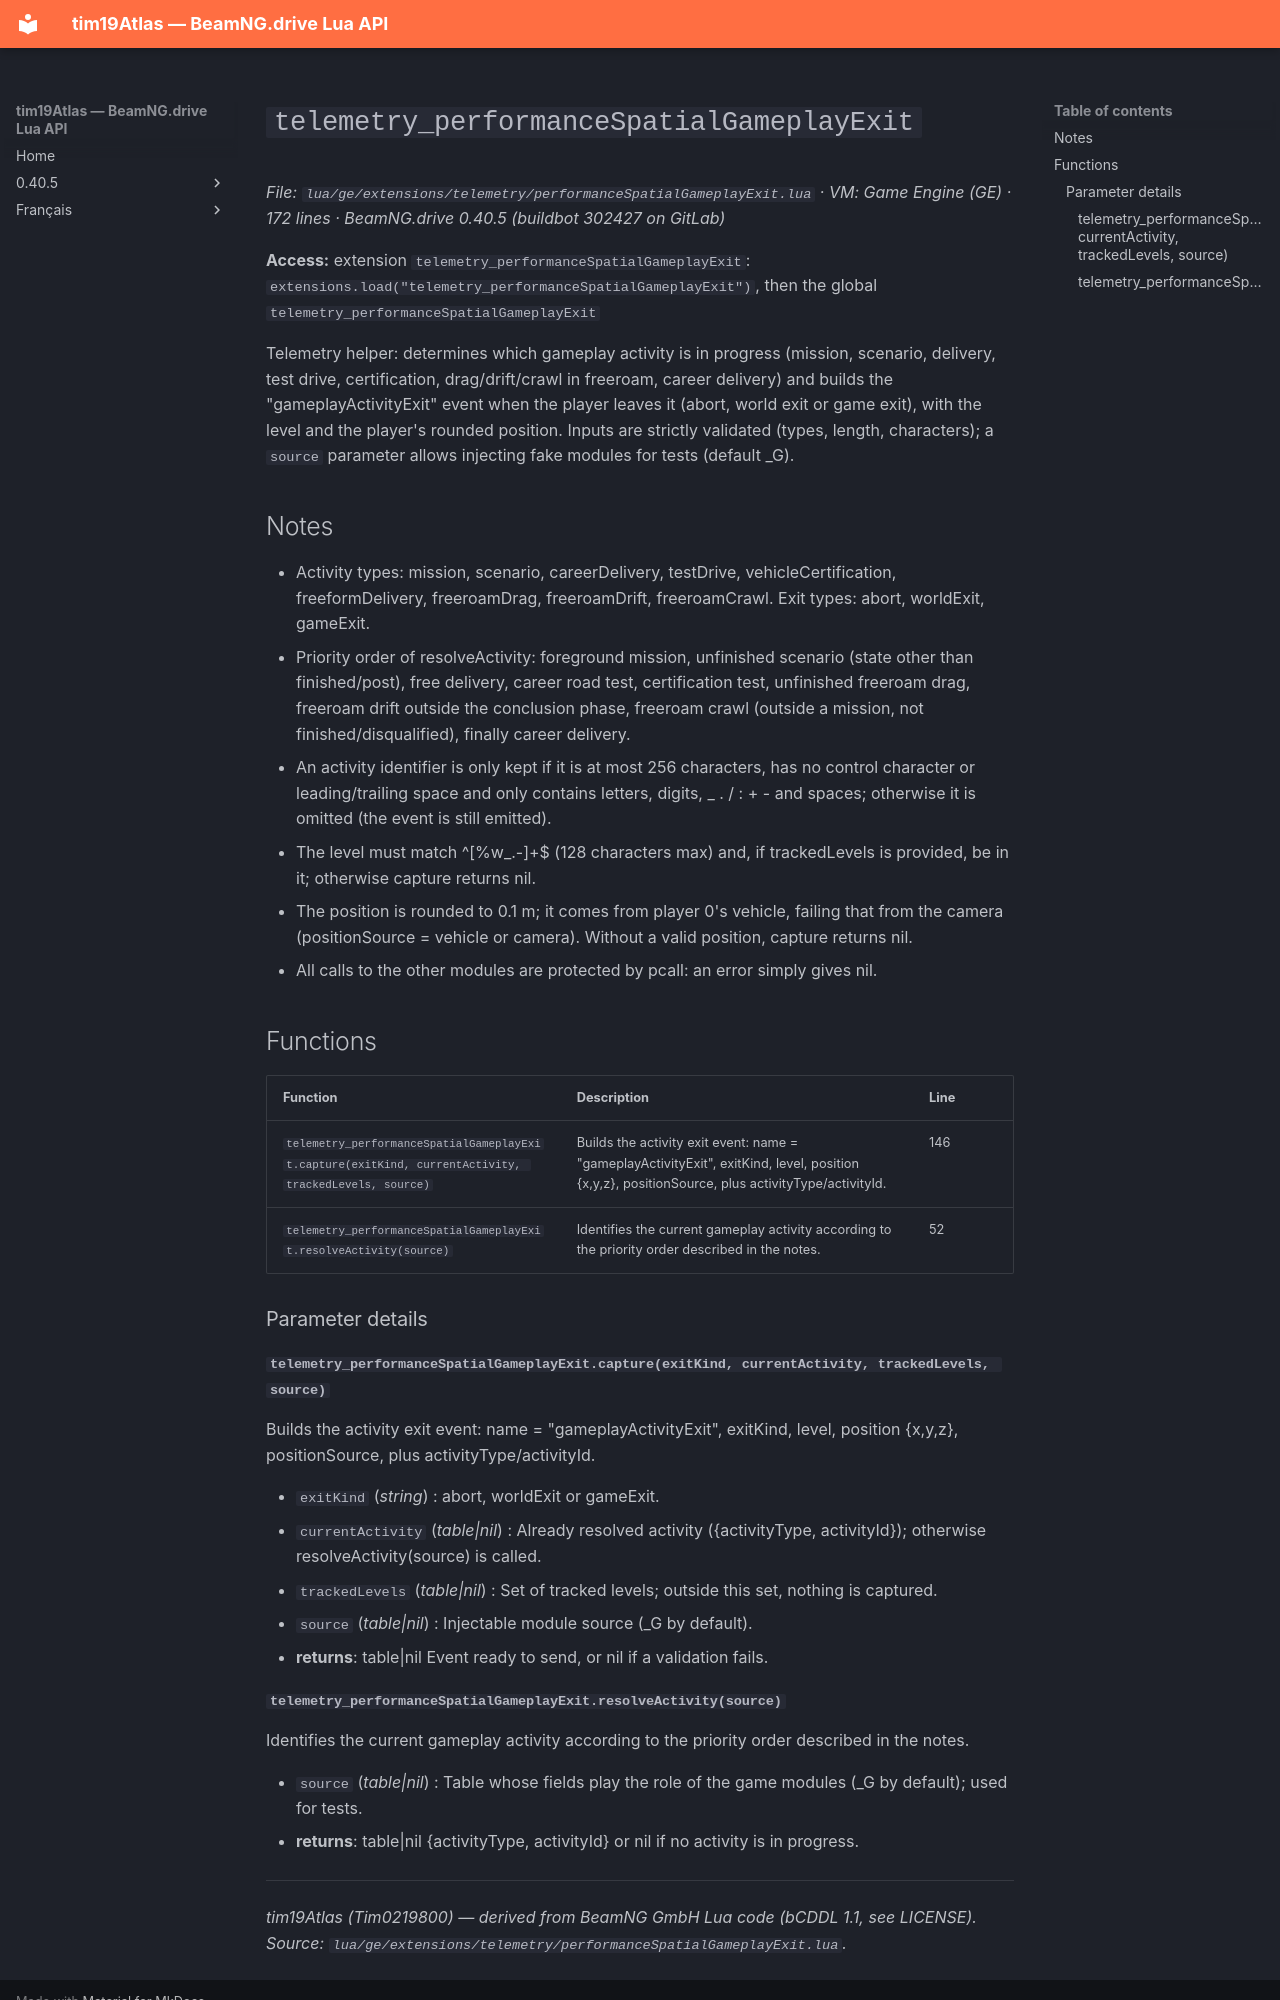

repository: Tim0219800/beamng-lua-atlas · page: 0.40.5/ge/extensions/telemetry/performanceSpatialGameplayExit.html · generator: mkdocs

# `telemetry_performanceSpatialGameplayExit`

*File: `lua/ge/extensions/telemetry/performanceSpatialGameplayExit.lua` · VM: Game Engine (GE) · 172 lines · BeamNG.drive 0.40.5 (buildbot 302427 on GitLab)*

**Access:** extension `telemetry_performanceSpatialGameplayExit`: `extensions.load("telemetry_performanceSpatialGameplayExit")`, then the global `telemetry_performanceSpatialGameplayExit`

Telemetry helper: determines which gameplay activity is in progress (mission, scenario, delivery, test drive, certification, drag/drift/crawl in freeroam, career delivery) and builds the "gameplayActivityExit" event when the player leaves it (abort, world exit or game exit), with the level and the player's rounded position. Inputs are strictly validated (types, length, characters); a `source` parameter allows injecting fake modules for tests (default _G).

## Notes

- Activity types: mission, scenario, careerDelivery, testDrive, vehicleCertification, freeformDelivery, freeroamDrag, freeroamDrift, freeroamCrawl. Exit types: abort, worldExit, gameExit.
- Priority order of resolveActivity: foreground mission, unfinished scenario (state other than finished/post), free delivery, career road test, certification test, unfinished freeroam drag, freeroam drift outside the conclusion phase, freeroam crawl (outside a mission, not finished/disqualified), finally career delivery.
- An activity identifier is only kept if it is at most 256 characters, has no control character or leading/trailing space and only contains letters, digits, _ . / : + - and spaces; otherwise it is omitted (the event is still emitted).
- The level must match ^[%w_.-]+$ (128 characters max) and, if trackedLevels is provided, be in it; otherwise capture returns nil.
- The position is rounded to 0.1 m; it comes from player 0's vehicle, failing that from the camera (positionSource = vehicle or camera). Without a valid position, capture returns nil.
- All calls to the other modules are protected by pcall: an error simply gives nil.

## Functions

| Function | Description | Line |
|---|---|---|
| `telemetry_performanceSpatialGameplayExit.capture(exitKind, currentActivity, trackedLevels, source)` | Builds the activity exit event: name = "gameplayActivityExit", exitKind, level, position {x,y,z}, positionSource, plus activityType/activityId. | 146 |
| `telemetry_performanceSpatialGameplayExit.resolveActivity(source)` | Identifies the current gameplay activity according to the priority order described in the notes. | 52 |

### Parameter details

#### `telemetry_performanceSpatialGameplayExit.capture(exitKind, currentActivity, trackedLevels, source)`

Builds the activity exit event: name = "gameplayActivityExit", exitKind, level, position {x,y,z}, positionSource, plus activityType/activityId.

- `exitKind` (*string*) : abort, worldExit or gameExit.
- `currentActivity` (*table|nil*) : Already resolved activity ({activityType, activityId}); otherwise resolveActivity(source) is called.
- `trackedLevels` (*table<string, boolean>|nil*) : Set of tracked levels; outside this set, nothing is captured.
- `source` (*table|nil*) : Injectable module source (_G by default).
- **returns**: table|nil Event ready to send, or nil if a validation fails.
